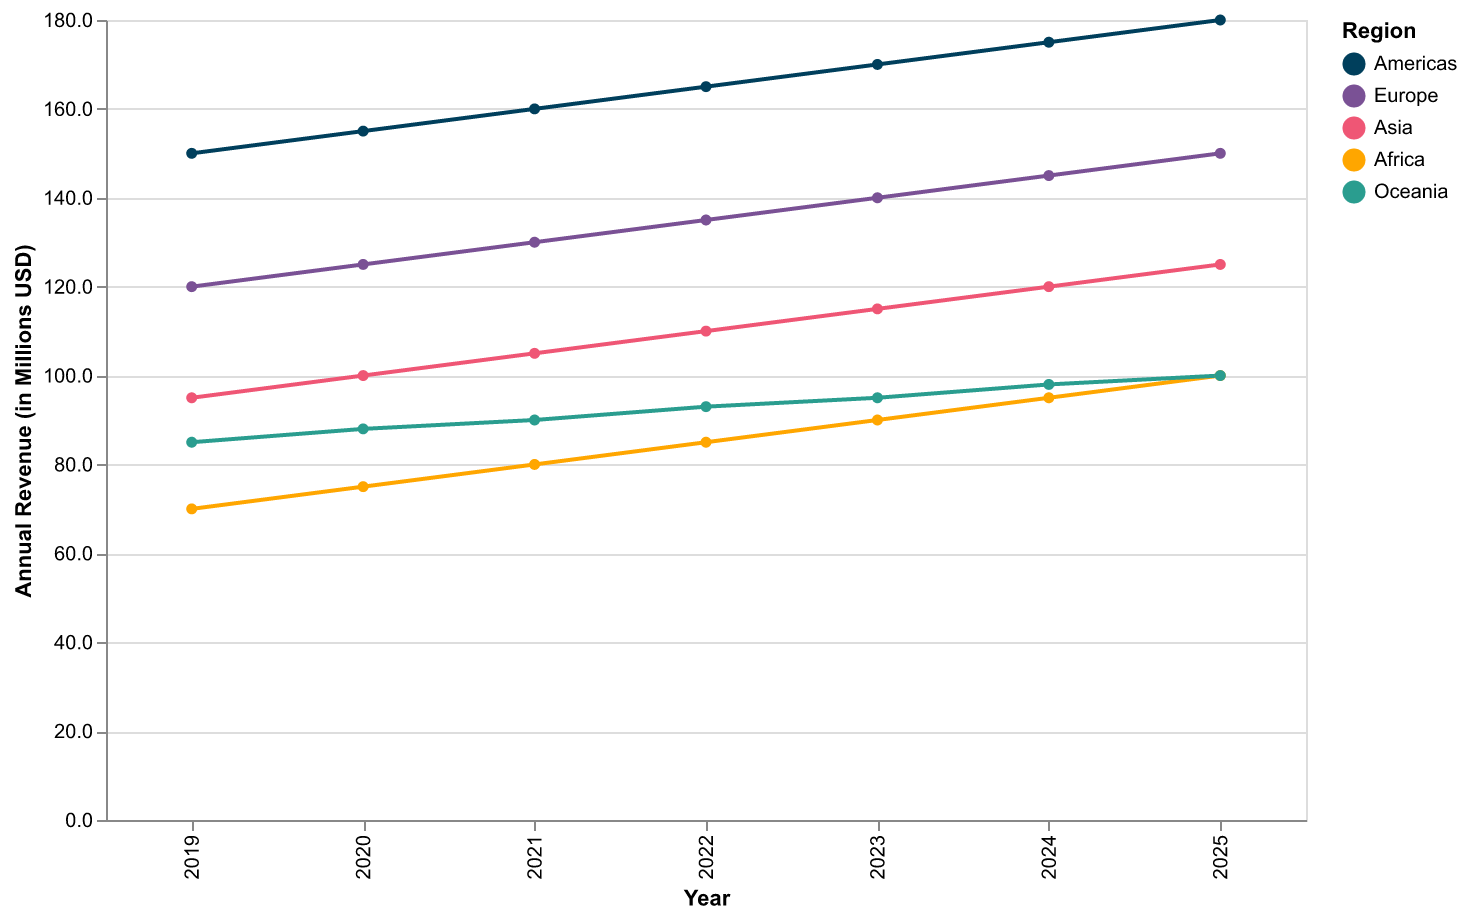

Data behind this chart, as committed beside it:
Year, Americas, Europe, Asia, Africa, Oceania
2019, 150, 120, 95, 70, 85
2020, 155, 125, 100, 75, 88
2021, 160, 130, 105, 80, 90
2022, 165, 135, 110, 85, 93
2023, 170, 140, 115, 90, 95
2024, 175, 145, 120, 95, 98
2025, 180, 150, 125, 100, 100
